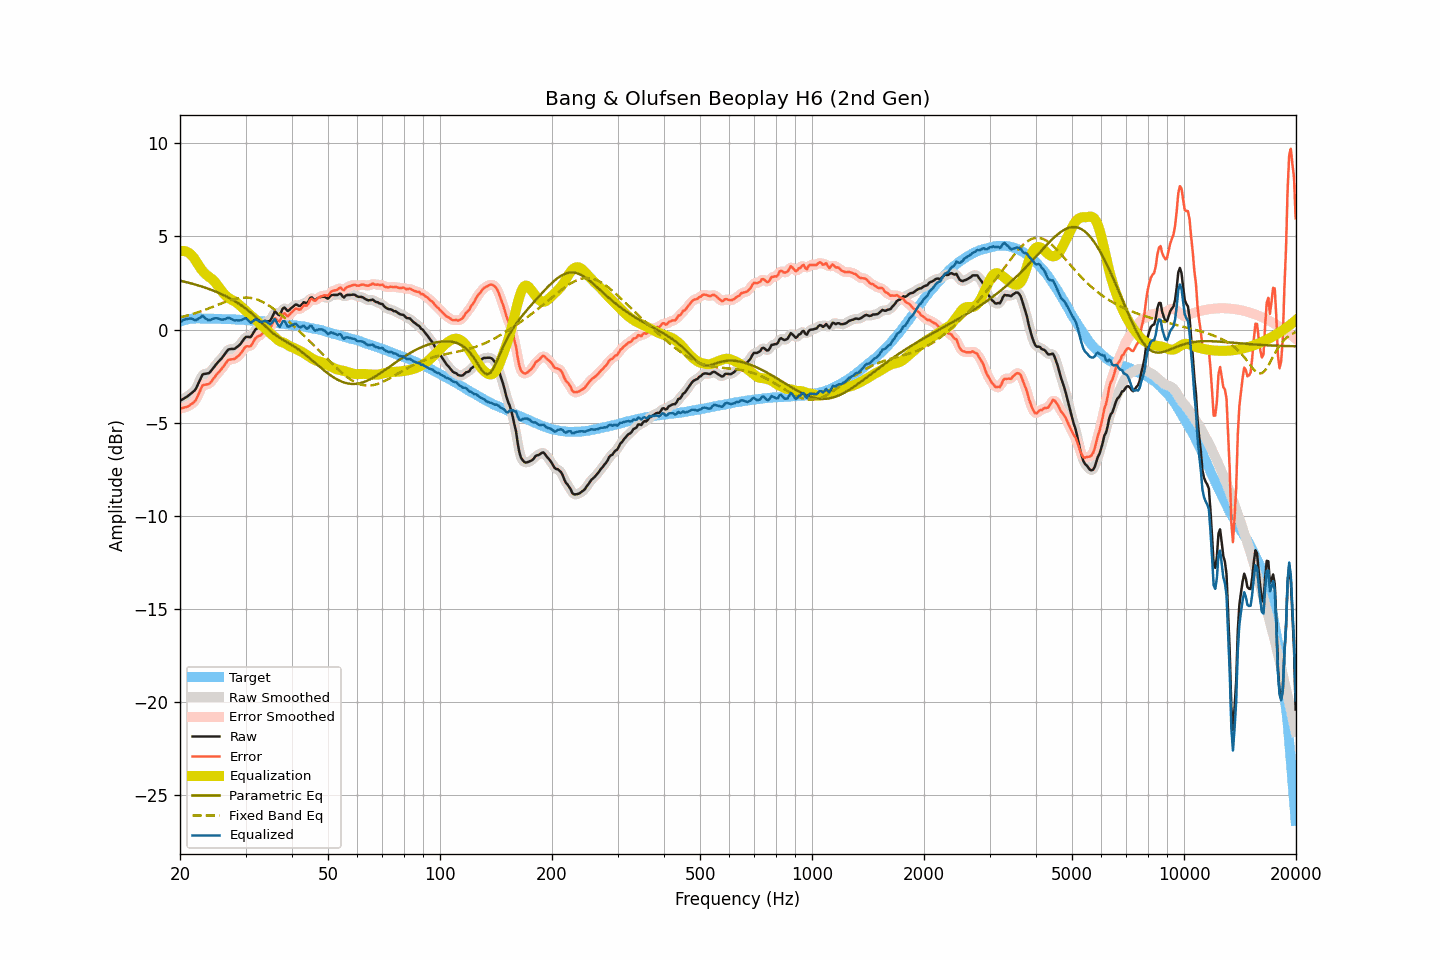

Source data for this figure (header and first rows):
frequency, raw, smoothed, error, error_smoothed, equalization, parametric_eq, fixed_band_eq, equalized_raw, equalized_smoothed, target
20.00, -3.82, -3.82, -4.24, -4.24, 4.20, 2.63, 0.65, 0.37, 0.38, 0.42
20.20, -3.77, -3.77, -4.22, -4.23, 4.22, 2.61, 0.67, 0.45, 0.44, 0.45
20.40, -3.72, -3.73, -4.20, -4.21, 4.22, 2.59, 0.69, 0.50, 0.50, 0.48
20.61, -3.67, -3.67, -4.17, -4.18, 4.21, 2.57, 0.72, 0.54, 0.54, 0.50
20.81, -3.62, -3.62, -4.15, -4.15, 4.19, 2.54, 0.74, 0.56, 0.57, 0.53
21.02, -3.56, -3.56, -4.12, -4.11, 4.14, 2.52, 0.76, 0.58, 0.58, 0.56
21.23, -3.49, -3.49, -4.06, -4.06, 4.08, 2.50, 0.79, 0.59, 0.59, 0.57
21.44, -3.42, -3.43, -4.00, -4.01, 4.01, 2.48, 0.81, 0.59, 0.58, 0.58
21.66, -3.35, -3.36, -3.94, -3.95, 3.92, 2.45, 0.84, 0.56, 0.56, 0.59
21.87, -3.28, -3.27, -3.87, -3.86, 3.80, 2.43, 0.87, 0.52, 0.53, 0.59
22.09, -3.16, -3.14, -3.76, -3.74, 3.67, 2.40, 0.89, 0.51, 0.52, 0.60
22.31, -2.97, -2.98, -3.57, -3.58, 3.53, 2.38, 0.92, 0.56, 0.55, 0.60
22.54, -2.78, -2.78, -3.38, -3.37, 3.39, 2.35, 0.95, 0.61, 0.61, 0.60
22.76, -2.60, -2.59, -3.20, -3.18, 3.26, 2.32, 0.98, 0.66, 0.68, 0.60
22.99, -2.41, -2.46, -3.00, -3.05, 3.15, 2.30, 1.01, 0.74, 0.70, 0.59
23.22, -2.38, -2.38, -2.97, -2.96, 3.05, 2.27, 1.04, 0.67, 0.67, 0.58
23.45, -2.37, -2.36, -2.96, -2.94, 2.97, 2.24, 1.08, 0.60, 0.61, 0.58
23.69, -2.35, -2.36, -2.93, -2.94, 2.90, 2.21, 1.11, 0.54, 0.54, 0.58
23.92, -2.34, -2.32, -2.92, -2.91, 2.83, 2.18, 1.14, 0.49, 0.51, 0.58
24.16, -2.25, -2.25, -2.84, -2.84, 2.77, 2.15, 1.17, 0.52, 0.52, 0.59
24.40, -2.14, -2.15, -2.73, -2.74, 2.70, 2.11, 1.21, 0.56, 0.55, 0.59
24.65, -2.03, -2.03, -2.61, -2.61, 2.62, 2.08, 1.24, 0.59, 0.59, 0.58
24.89, -1.92, -1.92, -2.50, -2.50, 2.53, 2.05, 1.28, 0.61, 0.61, 0.58
25.14, -1.81, -1.82, -2.39, -2.39, 2.42, 2.01, 1.31, 0.61, 0.60, 0.58
25.39, -1.72, -1.72, -2.30, -2.29, 2.30, 1.97, 1.34, 0.58, 0.58, 0.58
25.65, -1.62, -1.62, -2.20, -2.20, 2.18, 1.93, 1.38, 0.56, 0.55, 0.58
25.91, -1.53, -1.53, -2.10, -2.10, 2.06, 1.90, 1.41, 0.53, 0.54, 0.56
26.16, -1.42, -1.42, -1.98, -1.98, 1.96, 1.85, 1.44, 0.54, 0.54, 0.56
26.43, -1.30, -1.30, -1.87, -1.86, 1.86, 1.81, 1.48, 0.56, 0.57, 0.56
26.69, -1.18, -1.18, -1.74, -1.74, 1.78, 1.77, 1.51, 0.60, 0.60, 0.56
26.96, -1.07, -1.10, -1.63, -1.66, 1.72, 1.73, 1.54, 0.64, 0.62, 0.56
27.23, -1.05, -1.05, -1.61, -1.61, 1.66, 1.68, 1.57, 0.61, 0.61, 0.56
27.50, -1.04, -1.04, -1.60, -1.60, 1.61, 1.63, 1.59, 0.57, 0.57, 0.56
27.77, -1.04, -1.04, -1.59, -1.59, 1.56, 1.58, 1.62, 0.52, 0.53, 0.55
28.05, -1.03, -1.01, -1.58, -1.56, 1.52, 1.53, 1.64, 0.49, 0.50, 0.54
28.33, -0.96, -0.97, -1.49, -1.51, 1.46, 1.48, 1.66, 0.50, 0.49, 0.53
28.62, -0.90, -0.91, -1.43, -1.44, 1.39, 1.42, 1.68, 0.49, 0.49, 0.53
28.90, -0.83, -0.82, -1.36, -1.35, 1.32, 1.37, 1.69, 0.49, 0.49, 0.53
29.19, -0.73, -0.72, -1.25, -1.25, 1.24, 1.31, 1.71, 0.51, 0.51, 0.52
29.48, -0.61, -0.60, -1.14, -1.12, 1.16, 1.25, 1.71, 0.55, 0.56, 0.53
29.78, -0.48, -0.49, -1.00, -1.01, 1.08, 1.19, 1.72, 0.60, 0.59, 0.51
30.08, -0.39, -0.42, -0.91, -0.93, 1.00, 1.12, 1.72, 0.61, 0.59, 0.51
30.38, -0.39, -0.40, -0.89, -0.90, 0.92, 1.05, 1.72, 0.53, 0.52, 0.50
30.68, -0.40, -0.40, -0.90, -0.89, 0.84, 0.98, 1.71, 0.44, 0.44, 0.50
30.99, -0.40, -0.36, -0.89, -0.85, 0.76, 0.91, 1.70, 0.36, 0.40, 0.49
31.30, -0.27, -0.26, -0.76, -0.75, 0.69, 0.83, 1.68, 0.42, 0.43, 0.48
31.61, -0.12, -0.13, -0.60, -0.61, 0.62, 0.76, 1.66, 0.50, 0.48, 0.48
31.93, 0.02, -0.01, -0.45, -0.48, 0.54, 0.68, 1.64, 0.55, 0.53, 0.47
32.24, 0.07, 0.07, -0.39, -0.40, 0.45, 0.60, 1.61, 0.52, 0.52, 0.46
32.57, 0.11, 0.11, -0.35, -0.34, 0.36, 0.51, 1.58, 0.46, 0.47, 0.46
32.89, 0.14, 0.15, -0.31, -0.30, 0.28, 0.43, 1.54, 0.41, 0.43, 0.45
33.22, 0.21, 0.22, -0.23, -0.22, 0.21, 0.35, 1.50, 0.42, 0.43, 0.44
33.55, 0.31, 0.31, -0.13, -0.13, 0.14, 0.26, 1.46, 0.45, 0.45, 0.44
33.89, 0.40, 0.38, -0.03, -0.04, 0.07, 0.18, 1.41, 0.47, 0.45, 0.42
34.23, 0.44, 0.42, 0.02, 0.00, -0.01, 0.10, 1.36, 0.43, 0.41, 0.42
34.57, 0.45, 0.45, 0.04, 0.04, -0.10, 0.02, 1.31, 0.35, 0.34, 0.41
34.92, 0.47, 0.50, 0.07, 0.10, -0.19, -0.06, 1.25, 0.28, 0.32, 0.39
35.27, 0.61, 0.64, 0.22, 0.25, -0.26, -0.13, 1.19, 0.35, 0.38, 0.39
35.62, 0.79, 0.79, 0.41, 0.41, -0.33, -0.20, 1.13, 0.46, 0.46, 0.38
35.97, 0.98, 0.89, 0.61, 0.52, -0.41, -0.27, 1.07, 0.57, 0.49, 0.36
... 635 more rows
